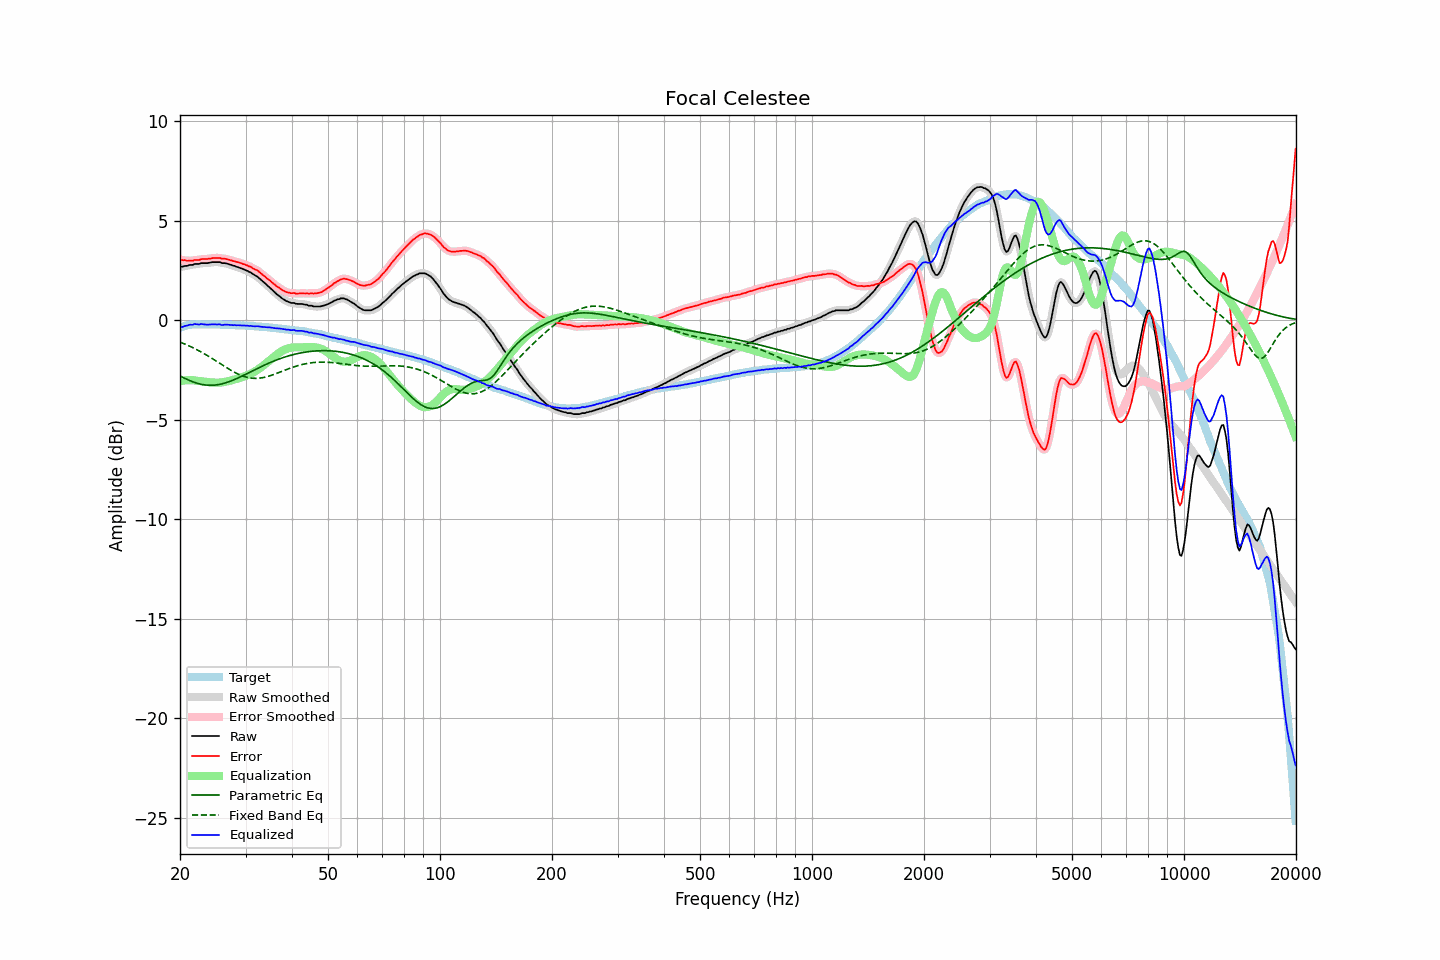

Data behind this chart, as committed beside it:
frequency, raw, error, smoothed, error_smoothed, equalization, parametric_eq, fixed_band_eq, equalized_raw, equalized_smoothed, target
20.00, 2.69, 3.06, 2.69, 3.06, -3.05, -2.79, -1.09, -0.37, -0.37, -0.37
20.20, 2.70, 3.04, 2.70, 3.04, -3.04, -2.83, -1.12, -0.34, -0.34, -0.34
20.40, 2.71, 3.02, 2.71, 3.02, -3.03, -2.87, -1.16, -0.32, -0.32, -0.31
20.61, 2.74, 3.03, 2.73, 3.01, -3.02, -2.91, -1.19, -0.28, -0.29, -0.29
20.81, 2.74, 3.00, 2.74, 3.01, -3.01, -2.95, -1.22, -0.27, -0.27, -0.26
21.02, 2.76, 2.99, 2.76, 3.00, -3.01, -2.99, -1.26, -0.25, -0.24, -0.23
21.23, 2.79, 3.01, 2.77, 2.99, -3.00, -3.02, -1.30, -0.22, -0.23, -0.22
21.44, 2.79, 3.00, 2.79, 3.00, -3.00, -3.06, -1.33, -0.22, -0.21, -0.21
21.66, 2.79, 2.99, 2.81, 3.01, -3.01, -3.09, -1.37, -0.22, -0.20, -0.20
21.87, 2.84, 3.04, 2.82, 3.02, -3.02, -3.12, -1.41, -0.18, -0.20, -0.20
22.09, 2.84, 3.03, 2.83, 3.03, -3.03, -3.14, -1.45, -0.19, -0.20, -0.19
22.31, 2.84, 3.03, 2.84, 3.04, -3.04, -3.17, -1.50, -0.20, -0.20, -0.20
22.54, 2.84, 3.03, 2.85, 3.05, -3.05, -3.19, -1.54, -0.21, -0.20, -0.20
22.76, 2.88, 3.07, 2.86, 3.06, -3.06, -3.21, -1.58, -0.18, -0.20, -0.20
22.99, 2.88, 3.08, 2.88, 3.08, -3.07, -3.23, -1.63, -0.19, -0.19, -0.21
23.22, 2.88, 3.08, 2.88, 3.08, -3.08, -3.24, -1.67, -0.20, -0.20, -0.21
23.45, 2.88, 3.08, 2.88, 3.09, -3.09, -3.25, -1.72, -0.21, -0.21, -0.21
23.69, 2.88, 3.08, 2.88, 3.09, -3.10, -3.26, -1.77, -0.22, -0.22, -0.21
23.92, 2.90, 3.10, 2.89, 3.10, -3.11, -3.26, -1.82, -0.21, -0.21, -0.21
24.16, 2.91, 3.11, 2.91, 3.11, -3.12, -3.26, -1.87, -0.21, -0.21, -0.20
24.40, 2.93, 3.13, 2.92, 3.12, -3.12, -3.26, -1.92, -0.20, -0.20, -0.20
24.65, 2.93, 3.14, 2.93, 3.13, -3.13, -3.26, -1.97, -0.20, -0.20, -0.21
24.89, 2.93, 3.14, 2.93, 3.14, -3.13, -3.25, -2.02, -0.20, -0.20, -0.21
25.14, 2.93, 3.14, 2.93, 3.14, -3.13, -3.24, -2.07, -0.21, -0.20, -0.21
25.39, 2.93, 3.14, 2.92, 3.14, -3.13, -3.23, -2.12, -0.21, -0.21, -0.21
25.65, 2.93, 3.14, 2.91, 3.12, -3.13, -3.21, -2.17, -0.20, -0.22, -0.21
25.91, 2.88, 3.10, 2.90, 3.11, -3.12, -3.19, -2.23, -0.24, -0.22, -0.22
26.16, 2.88, 3.10, 2.88, 3.10, -3.11, -3.17, -2.28, -0.23, -0.23, -0.22
26.43, 2.88, 3.10, 2.87, 3.09, -3.09, -3.15, -2.33, -0.21, -0.22, -0.22
26.69, 2.86, 3.08, 2.86, 3.08, -3.07, -3.12, -2.38, -0.22, -0.22, -0.22
26.96, 2.84, 3.06, 2.84, 3.06, -3.06, -3.10, -2.43, -0.22, -0.22, -0.22
27.23, 2.81, 3.03, 2.81, 3.03, -3.04, -3.07, -2.48, -0.23, -0.23, -0.22
27.50, 2.79, 3.01, 2.78, 3.01, -3.02, -3.04, -2.53, -0.23, -0.23, -0.23
27.77, 2.75, 2.98, 2.75, 2.99, -2.99, -3.01, -2.57, -0.25, -0.24, -0.24
28.05, 2.74, 2.97, 2.73, 2.97, -2.97, -2.97, -2.62, -0.23, -0.24, -0.24
28.33, 2.70, 2.94, 2.70, 2.95, -2.95, -2.94, -2.66, -0.25, -0.24, -0.25
28.62, 2.68, 2.93, 2.68, 2.93, -2.92, -2.90, -2.70, -0.24, -0.25, -0.25
28.90, 2.65, 2.90, 2.65, 2.90, -2.90, -2.86, -2.73, -0.25, -0.25, -0.25
29.19, 2.62, 2.88, 2.62, 2.87, -2.87, -2.82, -2.77, -0.26, -0.25, -0.26
29.48, 2.59, 2.84, 2.59, 2.84, -2.85, -2.79, -2.80, -0.26, -0.26, -0.25
29.78, 2.56, 2.82, 2.56, 2.82, -2.82, -2.75, -2.83, -0.26, -0.26, -0.26
30.08, 2.52, 2.78, 2.52, 2.78, -2.79, -2.71, -2.85, -0.27, -0.27, -0.26
30.38, 2.49, 2.76, 2.48, 2.76, -2.75, -2.67, -2.87, -0.27, -0.27, -0.27
30.68, 2.44, 2.71, 2.44, 2.72, -2.72, -2.62, -2.89, -0.28, -0.27, -0.28
30.99, 2.41, 2.69, 2.40, 2.68, -2.68, -2.58, -2.90, -0.27, -0.28, -0.29
31.30, 2.35, 2.64, 2.35, 2.64, -2.64, -2.54, -2.91, -0.29, -0.29, -0.29
31.61, 2.30, 2.59, 2.30, 2.60, -2.60, -2.50, -2.91, -0.30, -0.30, -0.29
31.93, 2.25, 2.55, 2.25, 2.55, -2.55, -2.46, -2.92, -0.30, -0.30, -0.30
32.24, 2.21, 2.52, 2.20, 2.50, -2.50, -2.42, -2.91, -0.29, -0.30, -0.31
32.57, 2.14, 2.45, 2.14, 2.45, -2.44, -2.38, -2.91, -0.31, -0.31, -0.31
32.89, 2.07, 2.38, 2.07, 2.39, -2.38, -2.34, -2.90, -0.32, -0.31, -0.31
33.22, 2.00, 2.32, 2.00, 2.32, -2.32, -2.31, -2.89, -0.33, -0.33, -0.33
33.55, 1.93, 2.25, 1.93, 2.26, -2.26, -2.27, -2.87, -0.33, -0.33, -0.33
33.89, 1.86, 2.20, 1.85, 2.19, -2.19, -2.23, -2.85, -0.34, -0.34, -0.34
34.23, 1.78, 2.12, 1.78, 2.13, -2.13, -2.19, -2.83, -0.35, -0.35, -0.34
34.57, 1.71, 2.06, 1.71, 2.06, -2.06, -2.16, -2.81, -0.35, -0.35, -0.35
34.92, 1.64, 2.00, 1.63, 1.99, -1.99, -2.12, -2.79, -0.35, -0.36, -0.36
35.27, 1.56, 1.92, 1.56, 1.93, -1.92, -2.09, -2.76, -0.37, -0.37, -0.37
35.62, 1.48, 1.86, 1.48, 1.86, -1.86, -2.06, -2.73, -0.38, -0.38, -0.38
35.97, 1.41, 1.80, 1.40, 1.79, -1.79, -2.02, -2.70, -0.39, -0.39, -0.39
... 635 more rows
